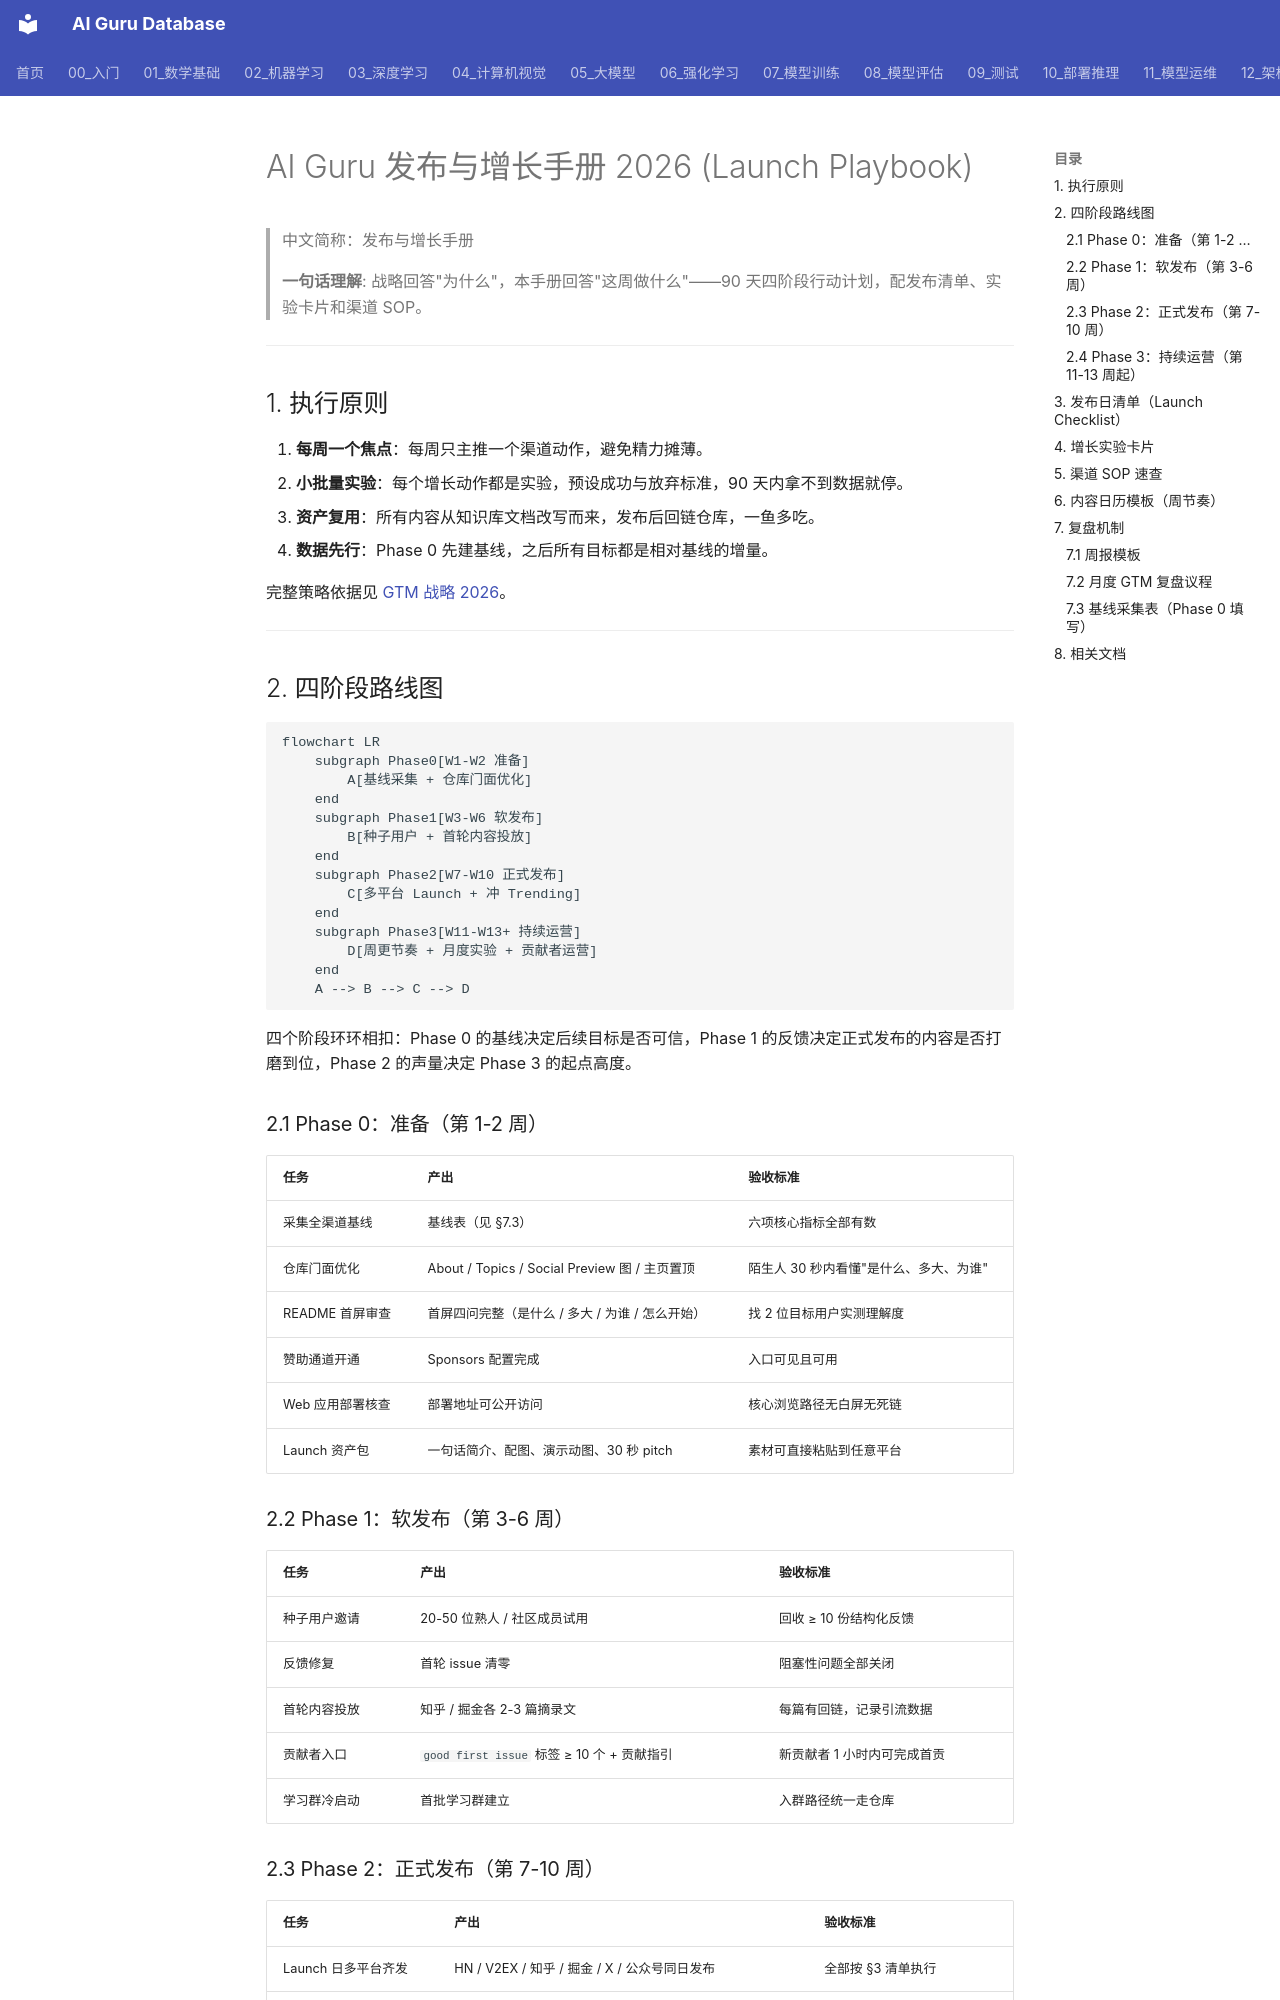

repository: ai-guru-global/ai-guru-database · page: GTM/Launch_Playbook_2026/index.html · generator: mkdocs

---
title: AI Guru 发布与增长手册 2026 (Launch Playbook)
category: meta
tags: ["gtm", "launch", "playbook", "growth-experiments", "execution"]
summary: "AI Guru GTM 执行手册：90 天四阶段行动计划、发布日清单、10 张增长实验卡片、渠道 SOP 与复盘机制。"
created: 2026-08-31
updated: 2026-08-31
tier: supporting
aliases: [Launch Playbook, 发布手册, 增长手册]
sources: []
name_zh: "发布与增长手册"
---

# AI Guru 发布与增长手册 2026 (Launch Playbook)

> 中文简称：发布与增长手册

> **一句话理解**: 战略回答"为什么"，本手册回答"这周做什么"——90 天四阶段行动计划，配发布清单、实验卡片和渠道 SOP。

---

## 1. 执行原则

1. **每周一个焦点**：每周只主推一个渠道动作，避免精力摊薄。
2. **小批量实验**：每个增长动作都是实验，预设成功与放弃标准，90 天内拿不到数据就停。
3. **资产复用**：所有内容从知识库文档改写而来，发布后回链仓库，一鱼多吃。
4. **数据先行**：Phase 0 先建基线，之后所有目标都是相对基线的增量。

完整策略依据见 [GTM 战略 2026](./GTM_Strategy_2026.md)。

---

## 2. 四阶段路线图

```mermaid
flowchart LR
    subgraph Phase0[W1-W2 准备]
        A[基线采集 + 仓库门面优化]
    end
    subgraph Phase1[W3-W6 软发布]
        B[种子用户 + 首轮内容投放]
    end
    subgraph Phase2[W7-W10 正式发布]
        C[多平台 Launch + 冲 Trending]
    end
    subgraph Phase3[W11-W13+ 持续运营]
        D[周更节奏 + 月度实验 + 贡献者运营]
    end
    A --> B --> C --> D
```

四个阶段环环相扣：Phase 0 的基线决定后续目标是否可信，Phase 1 的反馈决定正式发布的内容是否打磨到位，Phase 2 的声量决定 Phase 3 的起点高度。

### 2.1 Phase 0：准备（第 1-2 周）

| **任务** | **产出** | **验收标准** |
|---------|---------|-------------|
| 采集全渠道基线 | 基线表（见 §7.3） | 六项核心指标全部有数 |
| 仓库门面优化 | About / Topics / Social Preview 图 / 主页置顶 | 陌生人 30 秒内看懂"是什么、多大、为谁" |
| README 首屏审查 | 首屏四问完整（是什么 / 多大 / 为谁 / 怎么开始） | 找 2 位目标用户实测理解度 |
| 赞助通道开通 | Sponsors 配置完成 | 入口可见且可用 |
| Web 应用部署核查 | 部署地址可公开访问 | 核心浏览路径无白屏无死链 |
| Launch 资产包 | 一句话简介、配图、演示动图、30 秒 pitch | 素材可直接粘贴到任意平台 |
